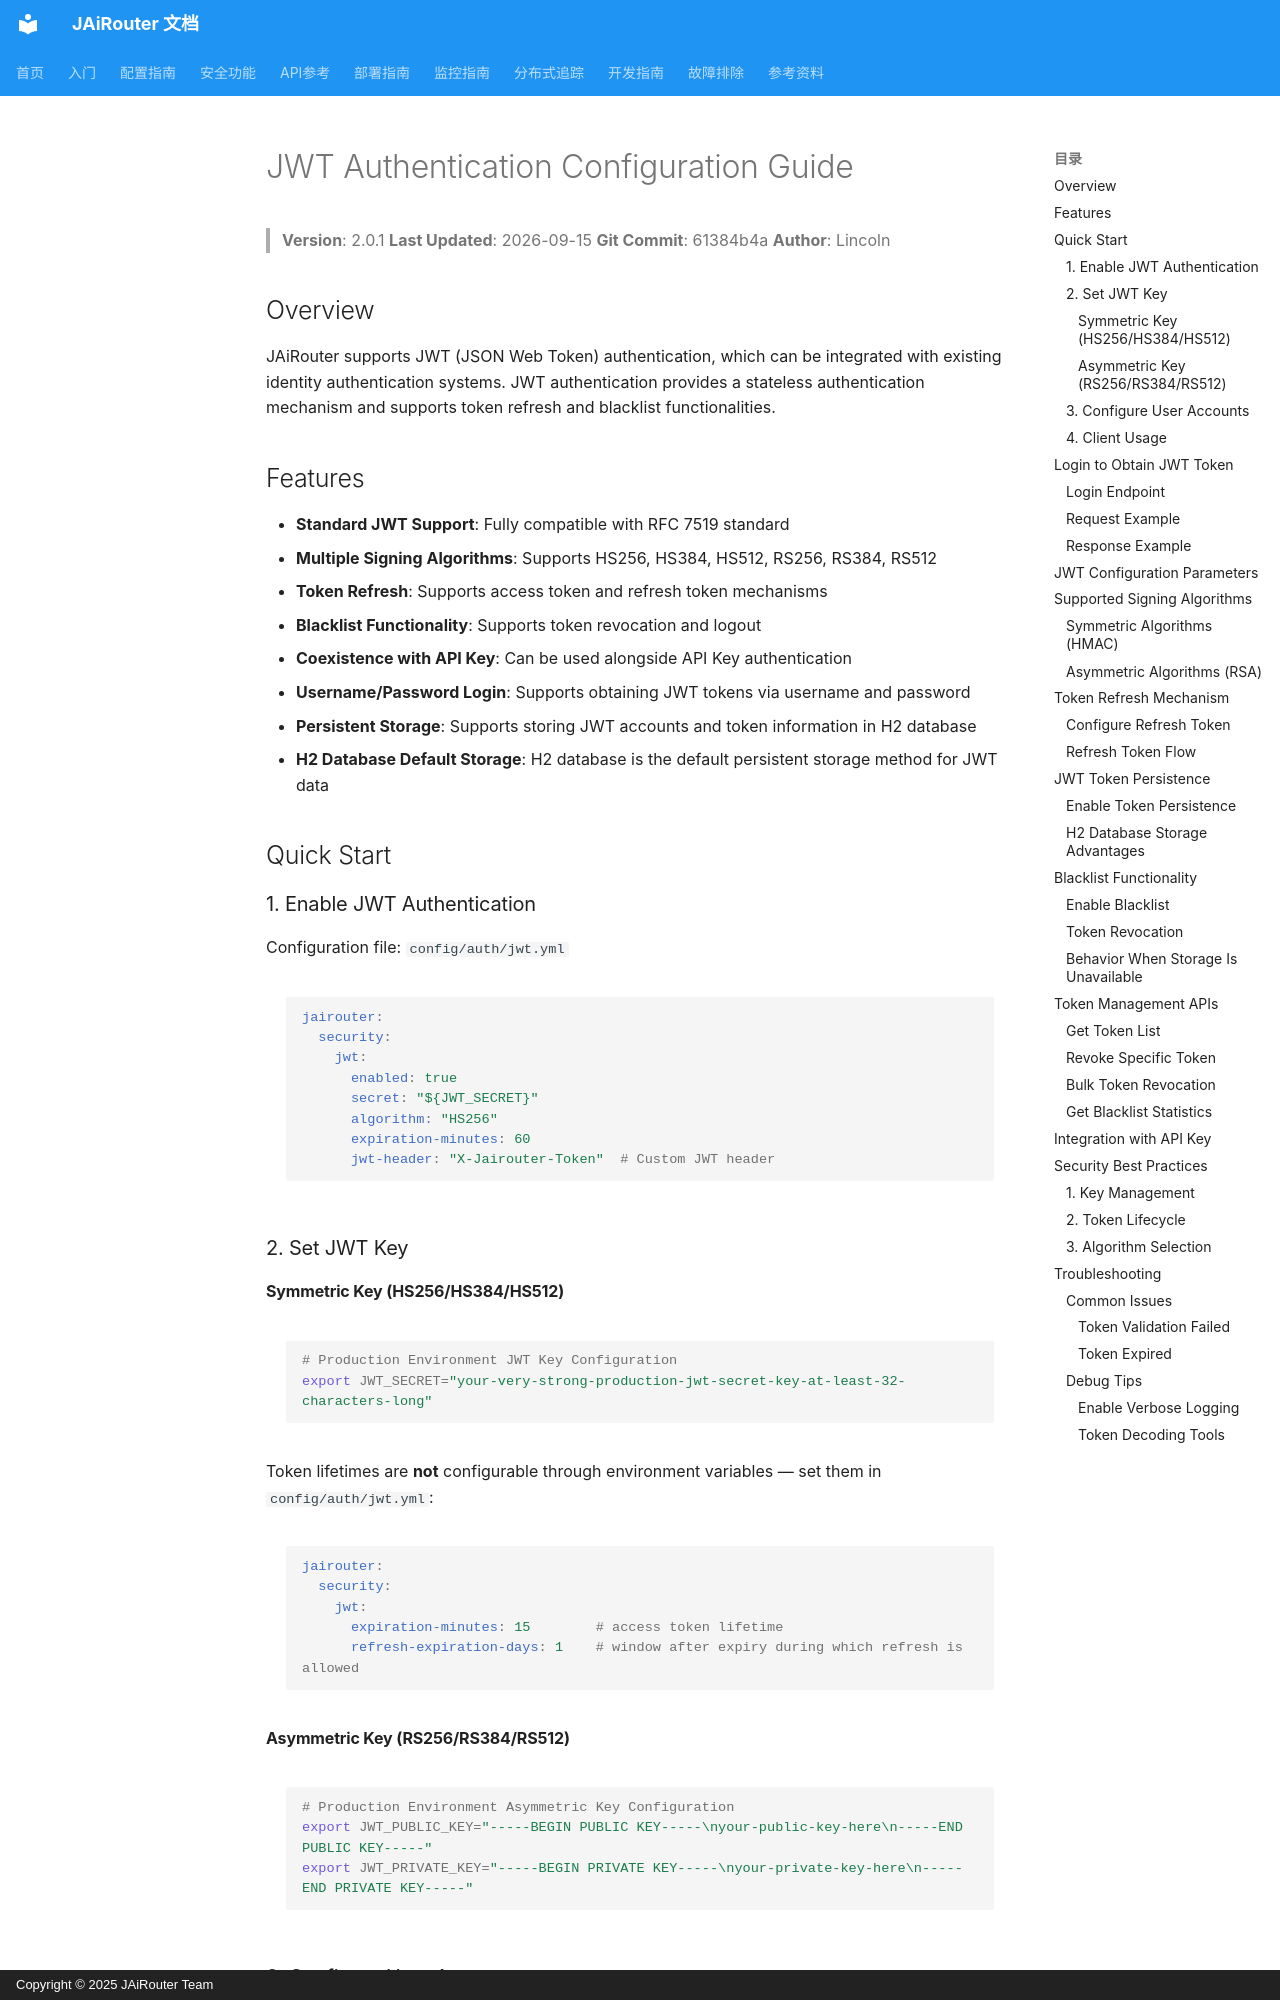

repository: Lincoln-cn/JAiRouter · page: en/security/jwt-authentication/index.html · generator: mkdocs · copyright: Copyright © 2025 JAiRouter Team

# JWT Authentication Configuration Guide

<!-- Version Information -->
> **Version**: 2.0.1
> **Last Updated**: 2026-09-15
> **Git Commit**: 61384b4a
> **Author**: Lincoln
<!-- /Version Information -->

## Overview

JAiRouter supports JWT (JSON Web Token) authentication, which can be integrated with existing identity authentication systems. JWT authentication provides a stateless authentication mechanism and supports token refresh and blacklist functionalities.

## Features

- **Standard JWT Support**: Fully compatible with RFC 7519 standard
- **Multiple Signing Algorithms**: Supports HS256, HS384, HS512, RS256, RS384, RS512
- **Token Refresh**: Supports access token and refresh token mechanisms
- **Blacklist Functionality**: Supports token revocation and logout
- **Coexistence with API Key**: Can be used alongside API Key authentication
- **Username/Password Login**: Supports obtaining JWT tokens via username and password
- **Persistent Storage**: Supports storing JWT accounts and token information in H2 database
- **H2 Database Default Storage**: H2 database is the default persistent storage method for JWT data

## Quick Start

### 1. Enable JWT Authentication

Configuration file: `config/auth/jwt.yml`

```yaml
jairouter:
  security:
    jwt:
      enabled: true
      secret: "${JWT_SECRET}"
      algorithm: "HS256"
      expiration-minutes: 60
      jwt-header: "X-Jairouter-Token"  # Custom JWT header
```

### 2. Set JWT Key

#### Symmetric Key (HS256/HS384/HS512)

```bash
# Production Environment JWT Key Configuration
export JWT_SECRET="your-very-strong-production-jwt-secret-key-at-least-32-characters-long"
```

Token lifetimes are **not** configurable through environment variables — set them in `config/auth/jwt.yml`:

```yaml
jairouter:
  security:
    jwt:
      expiration-minutes: 15        # access token lifetime
      refresh-expiration-days: 1    # window after expiry during which refresh is allowed
```
